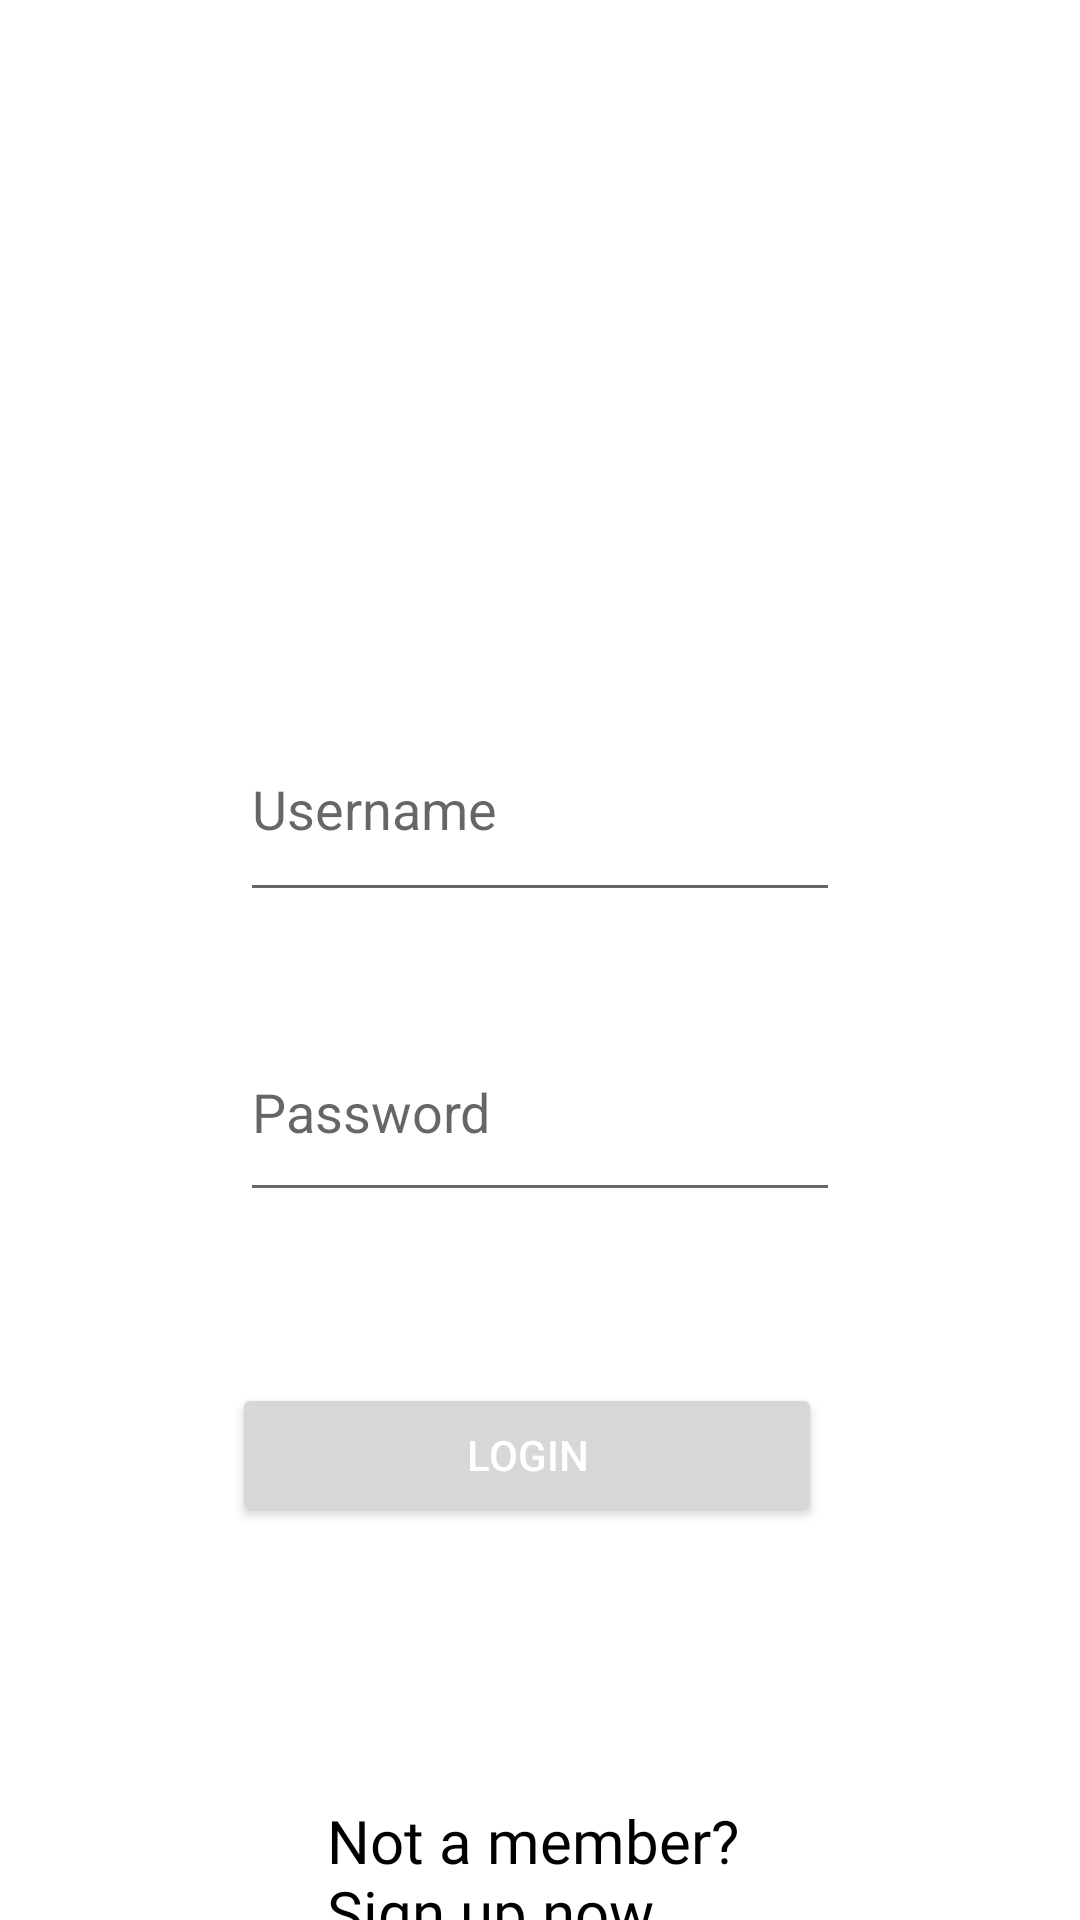

Reconstruct the res/layout file that produces this screen, plus the resources it refers to.
<!-- AndroidManifest.xml: application theme Theme.Diems_Clubs -->
<!-- res/layout/activity_faculty_login.xml -->
<?xml version="1.0" encoding="utf-8"?>
<RelativeLayout
    xmlns:android="http://schemas.android.com/apk/res/android"
    xmlns:app="http://schemas.android.com/apk/res-auto"
    xmlns:tools="http://schemas.android.com/tools"
    android:id="@+id/activity_main"
    android:layout_width="match_parent"
    android:layout_height="match_parent">


    <EditText
        android:id="@+id/user"
        android:layout_width="256dp"
        android:layout_height="72dp"
        android:layout_alignParentTop="true"
        android:layout_marginLeft="80dp"
        android:layout_marginTop="232dp"
        android:layout_marginRight="80dp"
        android:hint="@string/username" />

    <EditText
        android:id="@+id/pass"
        android:layout_width="248dp"
        android:layout_height="70dp"
        android:layout_below="@+id/user"
        android:layout_marginLeft="80dp"
        android:layout_marginTop="30dp"
        android:layout_marginRight="80dp"
        android:hint="@string/password" />

    <Button
        android:id="@+id/b1"
        android:layout_width="match_parent"
        android:layout_height="wrap_content"
        android:layout_below="@+id/pass"
        android:layout_alignStart="@+id/pass"
        android:layout_alignEnd="@+id/pass"
        android:layout_marginStart="-3dp"
        android:layout_marginTop="57dp"
        android:layout_marginEnd="6dp"
        android:text="Login"
        android:textColor="@color/white" />

    <TextView
        android:id="@+id/signUp"
        android:layout_width="190dp"
        android:layout_height="wrap_content"
        android:layout_below="@+id/b1"
        android:layout_alignParentStart="true"
        android:layout_alignParentEnd="true"
        android:layout_marginStart="109dp"
        android:layout_marginTop="91dp"
        android:layout_marginEnd="112dp"
        android:fontFamily="@font/aladin"
        android:text="@string/not_a_member_sign_up_now"
        android:textColor="@color/black"
        android:textSize="20sp" />

    <ImageButton
        android:id="@+id/imageButton"
        android:layout_width="96dp"
        android:layout_height="57dp"
        android:background="@color/white"
        app:srcCompat="@drawable/baseline_arrow_back_24"
        android:contentDescription="TODO" />
</RelativeLayout>
<!-- resources referenced by this layout -->
<resources>
  <string name="not_a_member_sign_up_now">Not a member?Sign up now</string>
  <string name="password">Password</string>
  <string name="username">Username</string>
  <style name="Theme.Diems_Clubs" parent="Theme.MaterialComponents.DayNight.DarkActionBar">
          
          <item name="colorPrimary">@color/purple_500</item>
          <item name="colorPrimaryVariant">@color/purple_700</item>
          <item name="colorOnPrimary">@color/white</item>
          
          <item name="colorSecondary">@color/teal_200</item>
          <item name="colorSecondaryVariant">@color/teal_700</item>
          <item name="colorOnSecondary">@color/black</item>
          
          <item name="android:statusBarColor">?attr/colorPrimaryVariant</item>
          
      </style>
  <!-- not gathered from this repository: default colours our renderer supplied (Android Studio template values) -->
  <color name="purple_500">#FF6200EE</color>
  <color name="purple_700">#FF3700B3</color>
  <color name="teal_200">#FF03DAC5</color>
  <color name="teal_700">#FF018786</color>
  <color name="black">#FF000000</color>
  <color name="white">#FFFFFFFF</color>
</resources>
